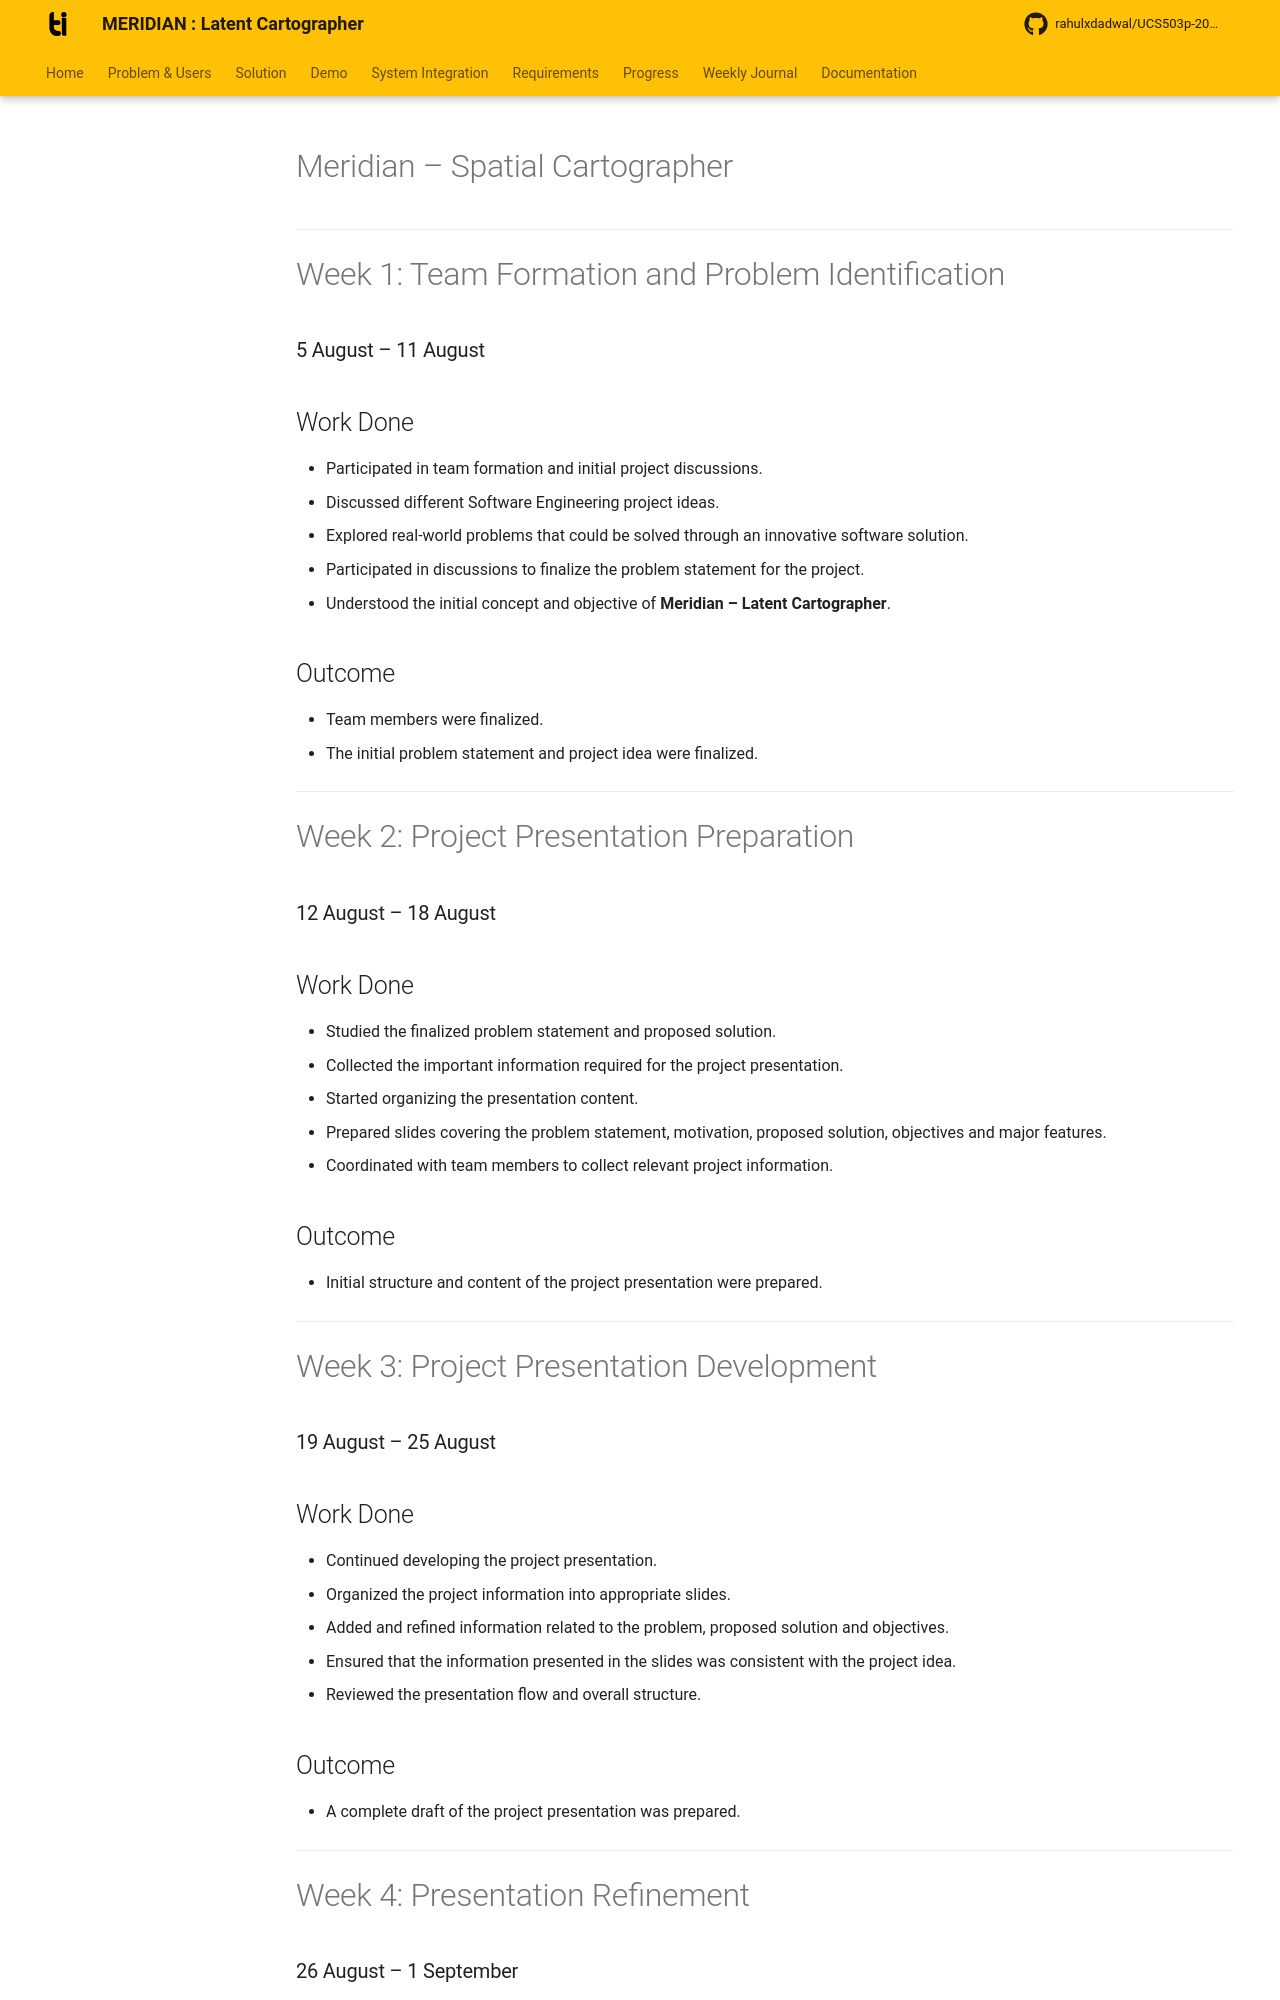

repository: rahulxdadwal/UCS503p-202627-MERIDIAN · page: journals/Bisman_1024160130/index.html · generator: mkdocs

# Meridian – Spatial Cartographer

---

# Week 1: Team Formation and Problem Identification
### 5 August – 11 August

## Work Done

- Participated in team formation and initial project discussions.
- Discussed different Software Engineering project ideas.
- Explored real-world problems that could be solved through an innovative software solution.
- Participated in discussions to finalize the problem statement for the project.
- Understood the initial concept and objective of **Meridian – Latent Cartographer**.

## Outcome

- Team members were finalized.
- The initial problem statement and project idea were finalized.

---

# Week 2: Project Presentation Preparation
### 12 August – 18 August

## Work Done

- Studied the finalized problem statement and proposed solution.
- Collected the important information required for the project presentation.
- Started organizing the presentation content.
- Prepared slides covering the problem statement, motivation, proposed solution, objectives and major features.
- Coordinated with team members to collect relevant project information.

## Outcome

- Initial structure and content of the project presentation were prepared.

---

# Week 3: Project Presentation Development
### 19 August – 25 August

## Work Done

- Continued developing the project presentation.
- Organized the project information into appropriate slides.
- Added and refined information related to the problem, proposed solution and objectives.
- Ensured that the information presented in the slides was consistent with the project idea.
- Reviewed the presentation flow and overall structure.

## Outcome

- A complete draft of the project presentation was prepared.

---

# Week 4: Presentation Refinement
### 26 August – 1 September

## Work Done

- Discussed new ideas and possible improvements to the Meridian project with the team.
- Updated the project presentation according to the newly discussed ideas.
- Added and modified relevant slide content.
- Improved the flow and organization of the presentation.
- Corrected information wherever required to represent the updated project idea.

## Outcome

- The project presentation was updated according to the latest project ideas and finalized for submission/presentation.

---

# Week 5: Demonstration Planning & Overview Review
